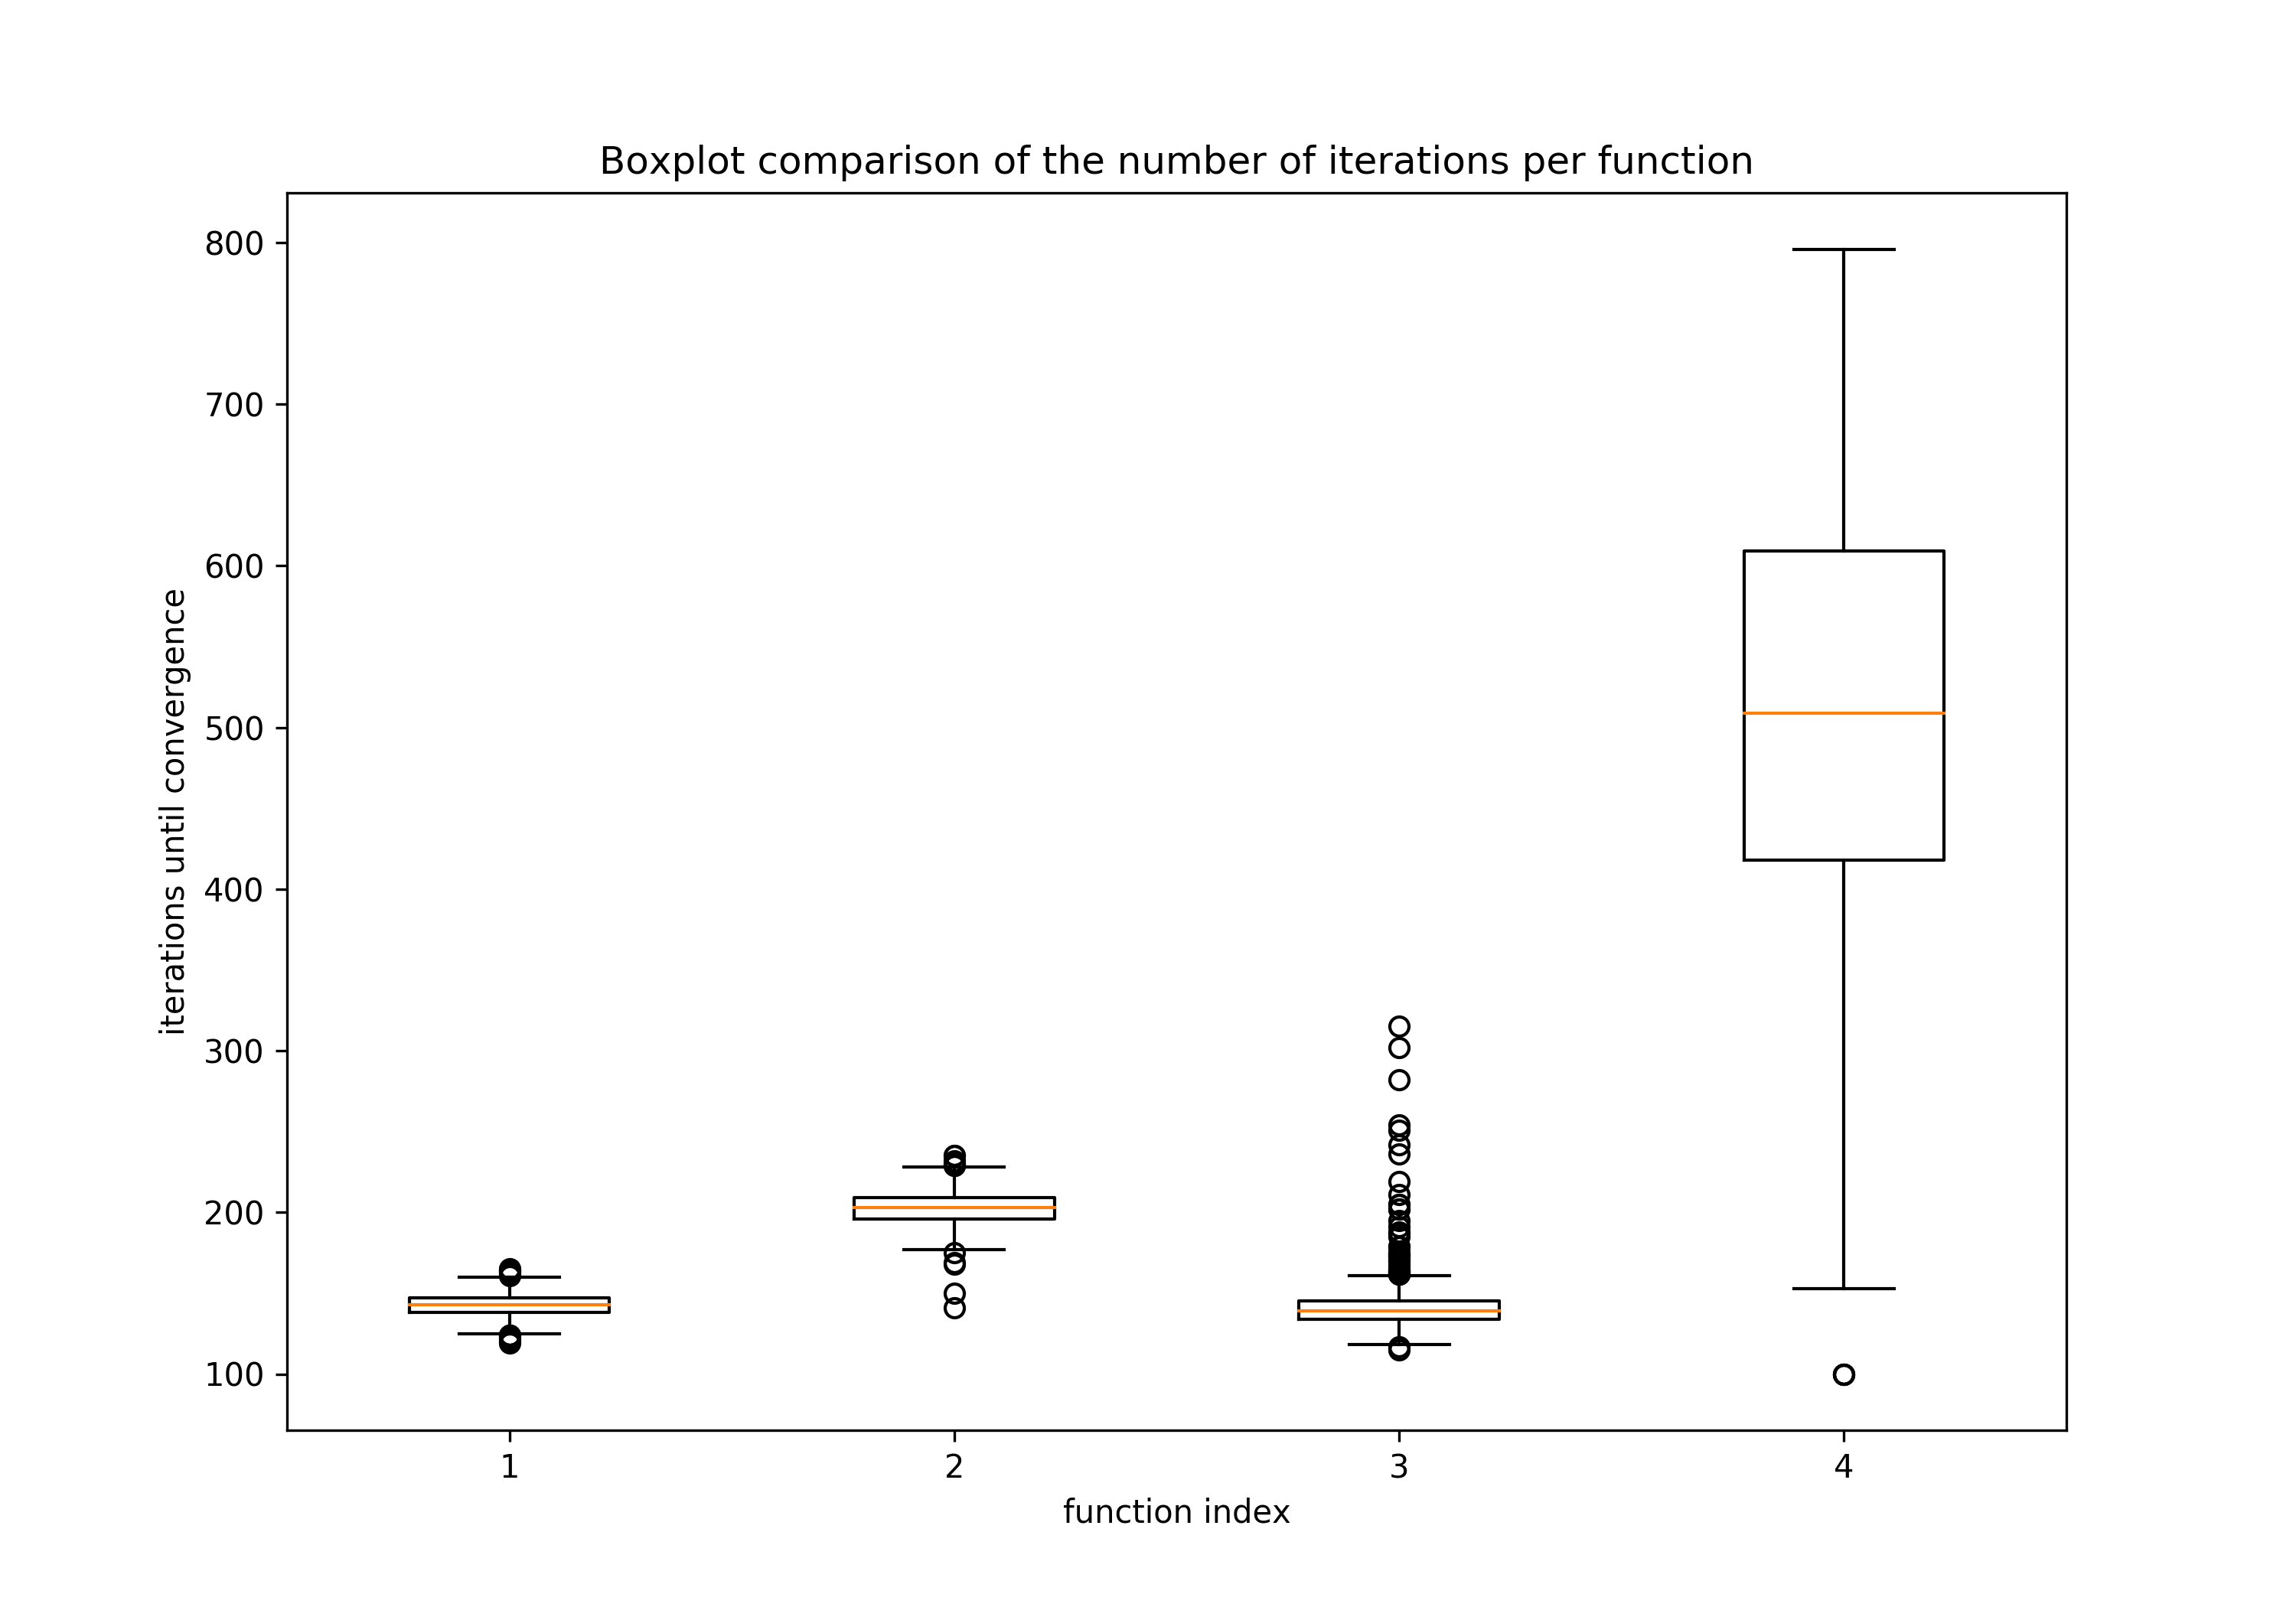

This figure's Python source:
import numpy as np
import matplotlib.pyplot as plt


file1 = open('parabola.txt')
file2 = open('ackley.txt')
file3 = open('mmaxmmin.txt')
file4 = open('rosenbrock.txt')


it1 = []
it2 = []
it3 = []
it4 = []
p = 0

for line in file1:
    aux = line.rstrip('\n').split(' ')
    it1.append(int(aux[2]))
    p += 1

p = 0

for line in file2:
    aux = line.rstrip('\n').split(' ')
    it2.append(int(aux[2]))
    p += 1

p = 0

for line in file3:
    aux = line.rstrip('\n').split(' ')
    it3.append(int(aux[2]))
    p += 1

p = 0

for line in file4:
    aux = line.rstrip('\n').split(' ')
    it4.append(int(aux[2]))
    p += 1


data = [it1, it2, it3, it4]

fig = plt.figure(figsize=(10,7))
ax = fig.add_subplot(111)
ax.set_title('Basic Plot')
ax.boxplot(data)
ax.set_title('Boxplot comparison of the number of iterations per function')
ax.set_xlabel('function index')
ax.set_ylabel('iterations until convergence')

plt.savefig('boxplot.png', dpi=300)
plt.show()
